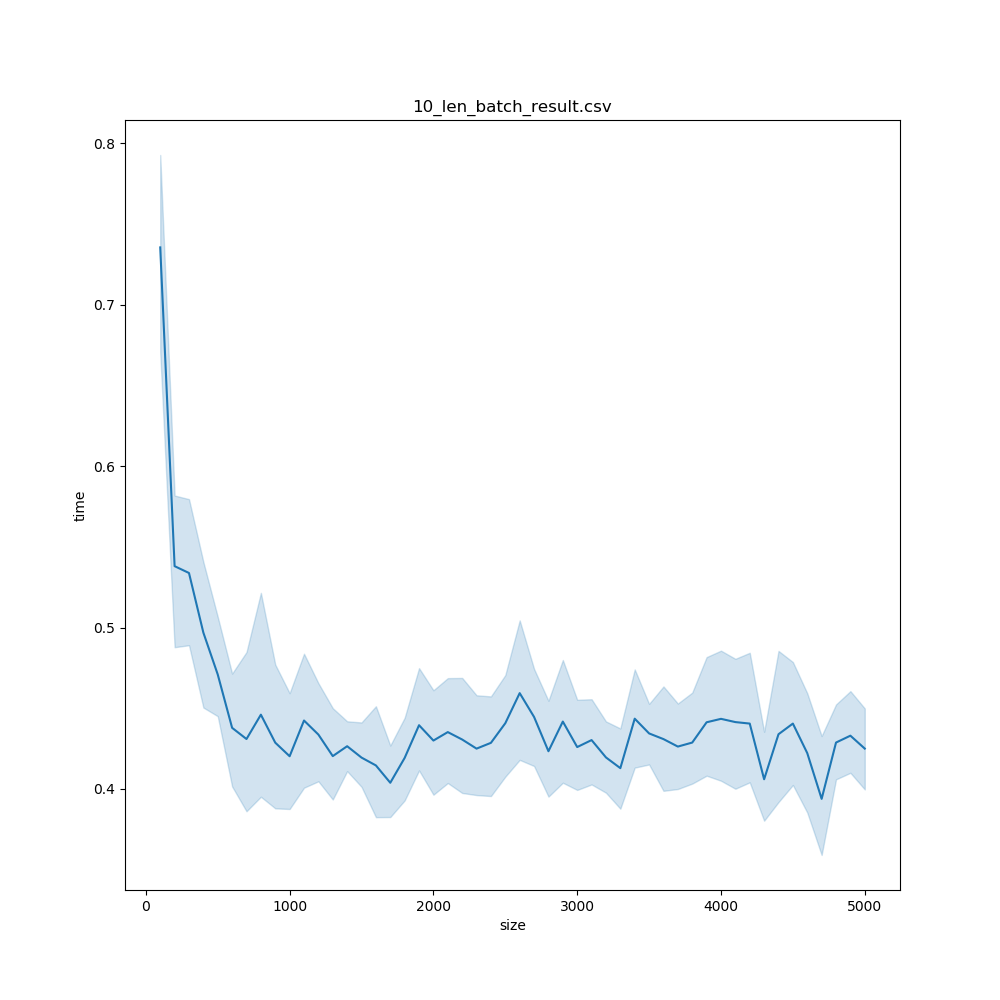

The table this chart was drawn from, first rows:
time, size, num_batch
0.621, 100, 200
0.4302, 200, 100
0.5113, 300, 67
0.6419, 400, 50
0.6319, 500, 40
0.5185, 600, 34
0.5946, 700, 29
0.7034, 800, 25
0.627, 900, 23
0.534, 1000, 20
0.5053, 1100, 19
0.38, 1200, 17
0.4478, 1300, 16
0.4211, 1400, 15
0.4015, 1500, 14
0.487, 1600, 13
0.3733, 1700, 12
0.488, 1800, 12
0.5257, 1900, 11
0.4589, 2000, 10
0.499, 2100, 10
0.5451, 2200, 10
0.4192, 2300, 9
0.4196, 2400, 9
0.482, 2500, 8
0.5341, 2600, 8
0.4946, 2700, 8
0.4068, 2800, 8
0.4761, 2900, 7
0.4505, 3000, 7
0.4881, 3100, 7
0.4251, 3200, 7
0.4808, 3300, 7
0.4377, 3400, 6
0.4815, 3500, 6
0.4629, 3600, 6
0.3637, 3700, 6
0.4646, 3800, 6
0.3439, 3900, 6
0.3823, 4000, 5
0.5054, 4100, 5
0.5775, 4200, 5
0.3849, 4300, 5
0.3797, 4400, 5
0.3832, 4500, 5
0.3591, 4600, 5
0.3412, 4700, 5
0.4508, 4800, 5
0.3855, 4900, 5
0.3764, 5000, 4
0.5485, 100, 200
0.5812, 200, 100
0.5251, 300, 67
0.5695, 400, 50
0.4412, 500, 40
0.4152, 600, 34
0.4371, 700, 29
0.4219, 800, 25
0.4255, 900, 23
0.4441, 1000, 20
... 490 more rows
